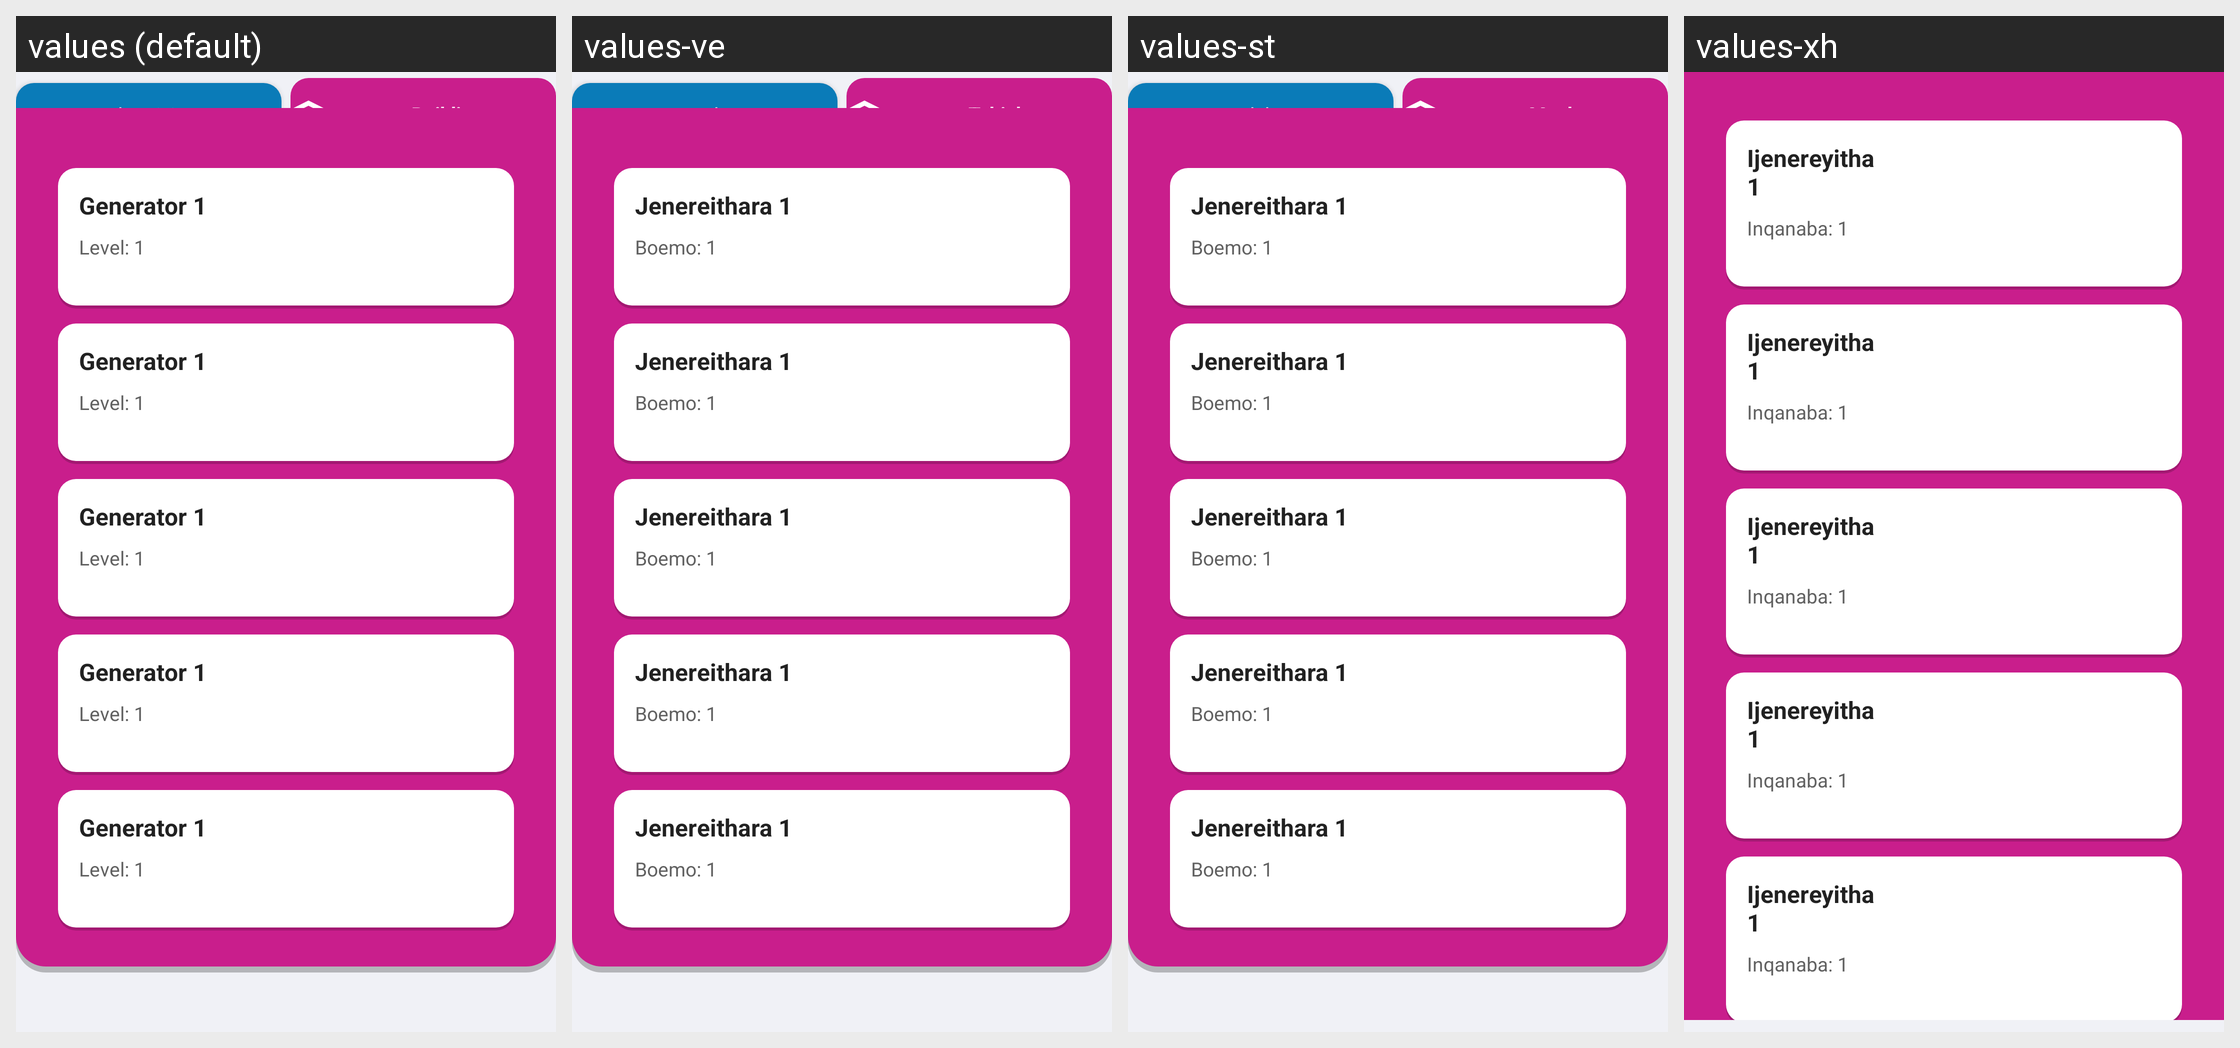

Strings drawn on this Android screen and how each of the app's shown locales translates them:
Android screen res/layout/panel_building_upgrade.xml rendered under 4 locales, left to right: values (default), values-ve, values-st, values-xh. Device: Nexus 5 (rendered at 1080×1920; each locale shown at half size, 540×960, under a caption strip naming it); theme Theme.MobileLoadshedding.
Other locales in the repository, not shown: values-af, values-zu.
Strings drawn on this screen, with the default value and each locale's value (text and hints the layout hard-codes, and strings that could not be matched under every locale, appear in the picture but are not listed):

upgrade_default_name
  values: Generator 1
  values-ve: Jenereithara 1
  values-st: Jenereithara 1
  values-xh: Ijenereyitha 1

upgrade_default_level
  values: Level: 1
  values-ve: Boemo: 1
  values-st: Boemo: 1
  values-xh: Inqanaba: 1
